The GitHub repository JeankBraham/proyecto_platanal contains a labelled image folder "final_dataset" with 3 categories: black sigatoka, healthy leaves, sigatoka. Examples follow, each with its label.

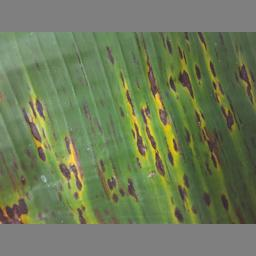
Label: black sigatoka

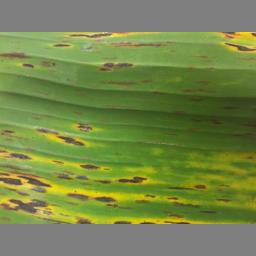
Label: black sigatoka

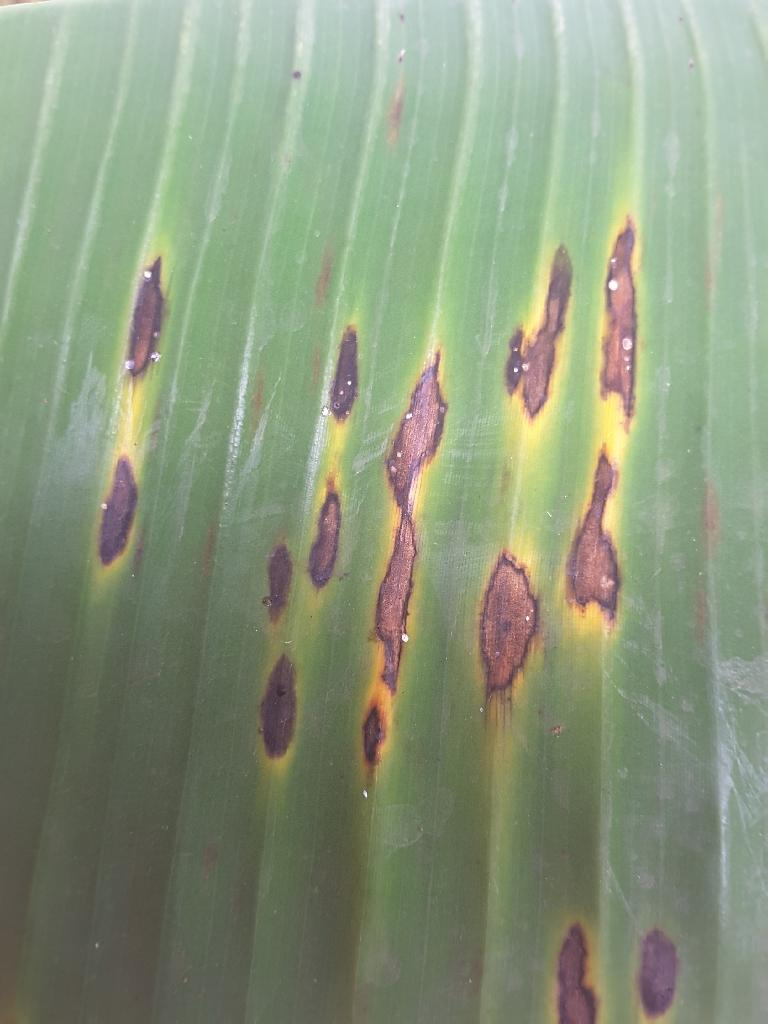
Label: sigatoka

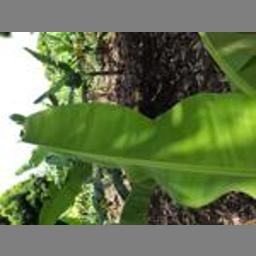
Label: healthy leaves

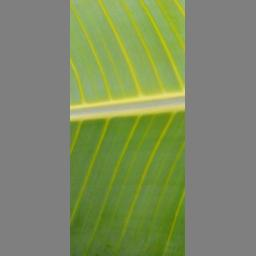
Label: healthy leaves

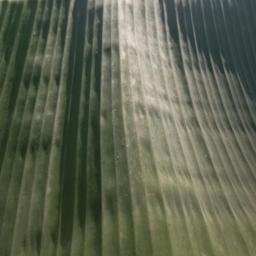
Label: healthy leaves
